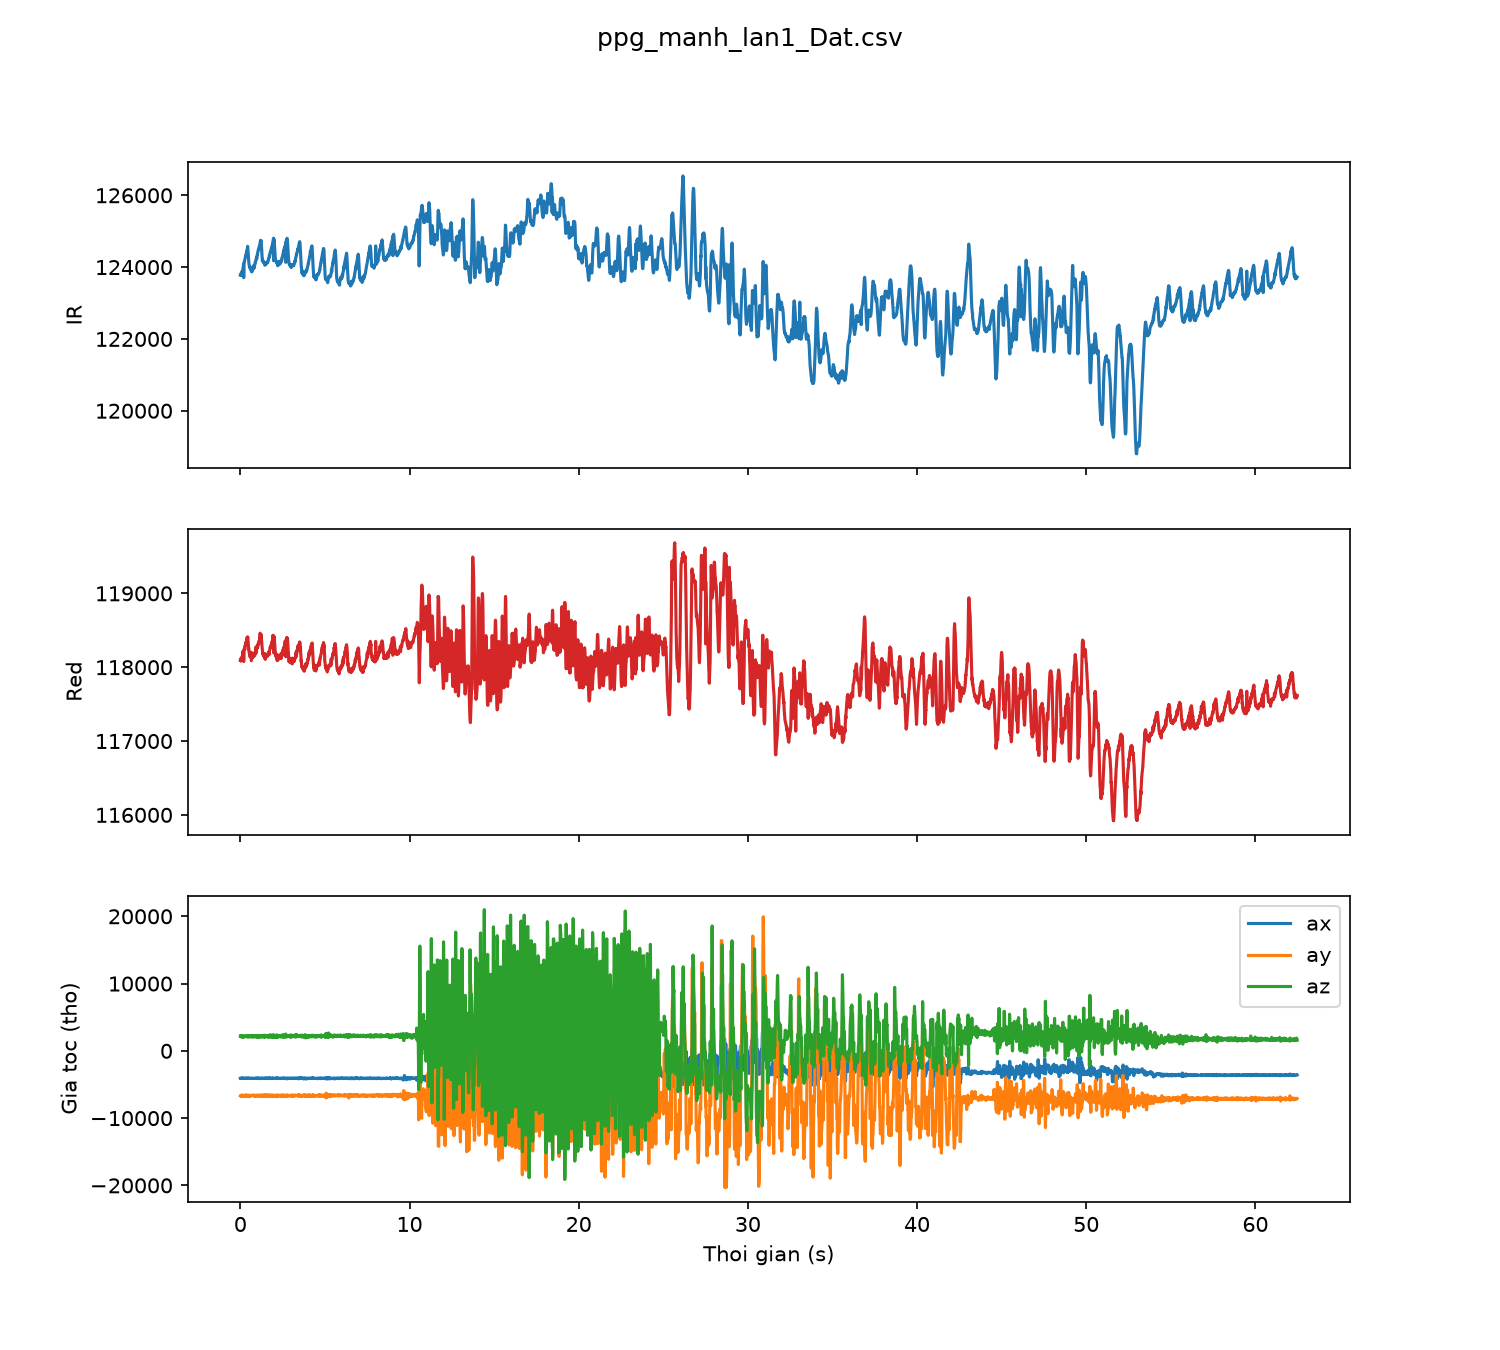

Values plotted in this chart, from the file beside it:
sample, t_s, red, ir, ax, ay, az
0, 0.00, 118091, 123774, -4077, -6698, 2193
1, 0.01, 118095, 123787, -4064, -6618, 2188
2, 0.02, 118117, 123781, -4061, -6616, 2223
3, 0.03, 118107, 123815, -4071, -6638, 2116
4, 0.04, 118085, 123783, -4069, -6694, 2089
5, 0.05, 118110, 123808, -4114, -6725, 2171
6, 0.06, 118104, 123815, -4109, -6734, 2142
7, 0.07, 118113, 123807, -4105, -6698, 2090
8, 0.08, 118126, 123826, -4043, -6584, 2053
9, 0.09, 118134, 123866, -4053, -6620, 2171
10, 0.10, 118125, 123861, -4079, -6680, 2292
11, 0.11, 118135, 123885, -4075, -6758, 2259
12, 0.12, 118148, 123891, -4053, -6675, 2173
13, 0.13, 118170, 123909, -4076, -6624, 2129
14, 0.14, 118150, 123923, -4087, -6635, 2152
15, 0.15, 118174, 123955, -4061, -6583, 2256
16, 0.16, 118219, 123961, -4103, -6676, 2164
17, 0.17, 118144, 124005, -4094, -6708, 2004
18, 0.18, 118146, 124045, -4098, -6671, 2028
19, 0.19, 118200, 124087, -4094, -6739, 2107
20, 0.20, 118077, 123706, -4059, -6640, 2085
21, 0.21, 118206, 124104, -4059, -6640, 2085
22, 0.22, 118241, 124125, -4059, -6640, 2085
23, 0.23, 118238, 124143, -4059, -6640, 2085
24, 0.24, 118246, 124141, -4077, -6692, 2149
25, 0.25, 118259, 124184, -4077, -6692, 2149
26, 0.26, 118234, 124195, -4077, -6692, 2149
27, 0.27, 118289, 124219, -4067, -6708, 2172
28, 0.28, 118288, 124256, -4067, -6708, 2172
29, 0.29, 118289, 124258, -4059, -6604, 2198
30, 0.30, 118297, 124276, -4057, -6569, 2180
31, 0.31, 118288, 124308, -4083, -6660, 2250
32, 0.32, 118293, 124310, -4113, -6708, 2122
33, 0.33, 118338, 124338, -4092, -6682, 2135
34, 0.34, 118317, 124375, -4049, -6564, 2194
35, 0.35, 118334, 124388, -4111, -6745, 2118
36, 0.36, 118334, 124405, -4089, -6731, 2124
37, 0.37, 118365, 124438, -4095, -6713, 2176
38, 0.38, 118352, 124457, -4088, -6715, 2112
39, 0.39, 118357, 124467, -4106, -6763, 2093
40, 0.40, 118406, 124502, -4083, -6696, 2057
41, 0.41, 118347, 124514, -4046, -6606, 2147
42, 0.42, 118371, 124527, -4084, -6636, 2233
43, 0.43, 118382, 124581, -4103, -6688, 2160
44, 0.44, 118410, 124514, -4117, -6653, 2210
45, 0.45, 118361, 124487, -4063, -6588, 2195
46, 0.46, 118352, 124429, -4063, -6588, 2195
47, 0.47, 118316, 124357, -4060, -6590, 2203
48, 0.48, 118303, 124247, -4069, -6697, 2252
49, 0.49, 118252, 124198, -4098, -6805, 2166
50, 0.50, 118253, 124135, -4063, -6736, 2032
51, 0.51, 118206, 124087, -4070, -6706, 2103
52, 0.52, 118204, 124070, -4095, -6724, 2121
53, 0.53, 118201, 124023, -4074, -6733, 2159
54, 0.54, 118172, 124003, -4103, -6635, 2120
55, 0.55, 118174, 123991, -4104, -6619, 2159
56, 0.56, 118145, 124003, -4096, -6605, 2176
57, 0.57, 118157, 124005, -4078, -6615, 2230
58, 0.58, 118156, 123974, -4082, -6727, 2279
59, 0.59, 118167, 123964, -4077, -6708, 2170
... 6,188 more rows
